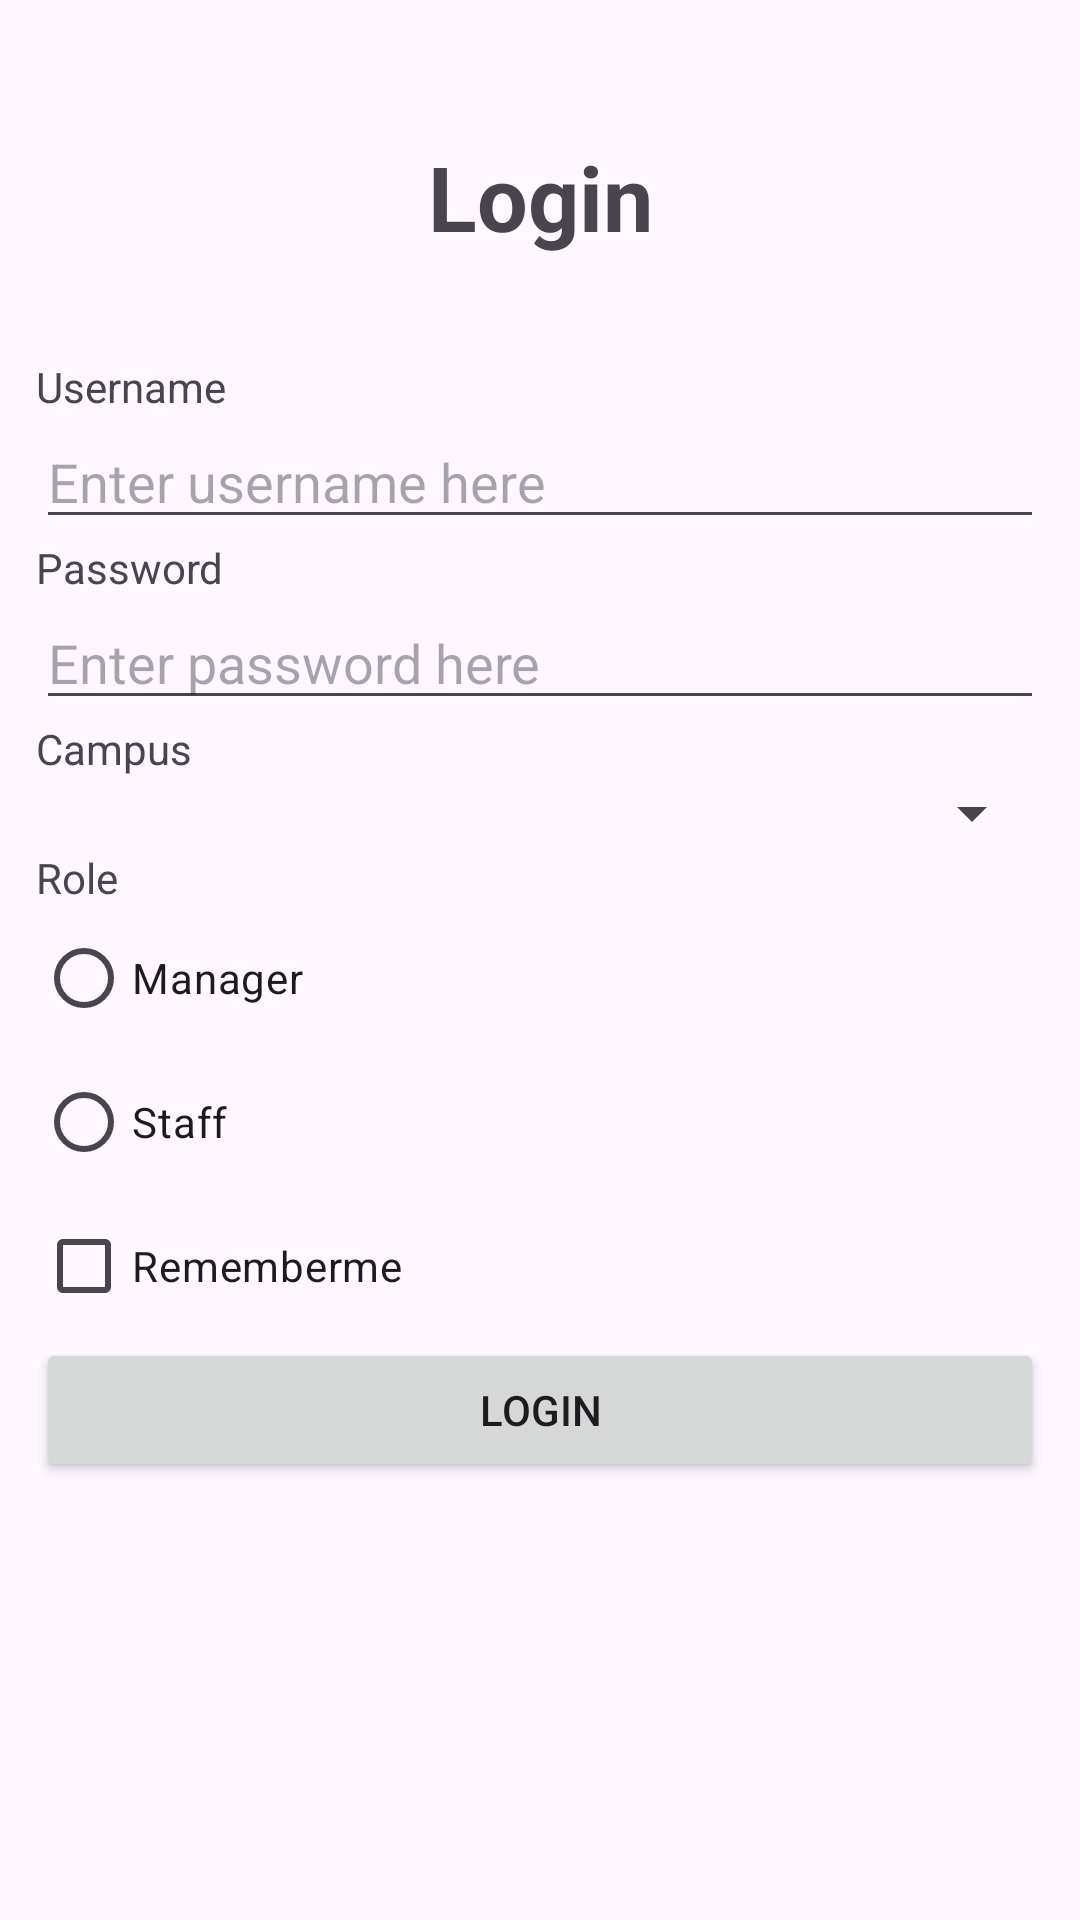

Produce the Android XML layout that renders to this screen, including the resource entries it uses.
<!-- AndroidManifest.xml: application theme Theme.SE1731_demo1 -->
<!-- res/layout/activity_main.xml -->
<?xml version="1.0" encoding="utf-8"?>
<LinearLayout xmlns:android="http://schemas.android.com/apk/res/android"
    xmlns:app="http://schemas.android.com/apk/res-auto"
    xmlns:tools="http://schemas.android.com/tools"
    android:id="@+id/main_activity"
    android:layout_width="match_parent"
    android:layout_height="match_parent"
    android:orientation="vertical"
    android:padding="12dp"
    tools:context=".MainActivity">


    <TextView
        android:layout_width="match_parent"
        android:layout_height="wrap_content"
        android:gravity="center"
        android:textStyle="bold"
        android:textSize="30sp"
        android:text="Login"
        android:layout_weight="1"/>
    <LinearLayout
        android:layout_width="match_parent"
        android:layout_height="wrap_content"
        android:orientation="vertical"
        android:layout_weight="2"
        >


        <TextView
            android:layout_width="match_parent"
            android:layout_height="wrap_content"
            android:text="@string/username" />
        <EditText
            android:id="@+id/edt_username"
            android:layout_width="match_parent"
            android:layout_height="wrap_content"
            android:ems="10"
            android:inputType="text"
            android:hint="Enter username here "
            />

        <TextView
            android:layout_width="wrap_content"
            android:layout_height="wrap_content"
            android:text="@string/password" />

        <EditText
            android:id="@+id/edt_password"
            android:layout_width="match_parent"
            android:layout_height="wrap_content"
            android:ems="10"
            android:inputType="textPassword"
            android:hint="Enter password here" />

        <TextView
            android:layout_width="wrap_content"
            android:layout_height="wrap_content"
            android:text="Campus" />


        <Spinner
            android:id="@+id/spinner_campus"
            android:layout_width="match_parent"
            android:layout_height="wrap_content" />

        <TextView
            android:id="@+id/textView"
            android:layout_width="match_parent"
            android:layout_height="wrap_content"
            android:text="Role" />

        <RadioGroup
            android:layout_width="match_parent"
            android:layout_height="match_parent" >

            <RadioButton
                android:id="@+id/radio_button_manager"
                android:layout_width="match_parent"
                android:layout_height="wrap_content"
                android:text="Manager" />

            <RadioButton
                android:id="@+id/radio_button_staff"
                android:layout_width="match_parent"
                android:layout_height="wrap_content"
                android:text="Staff" />

            <CheckBox
                android:id="@+id/chk_remember"
                android:layout_width="match_parent"
                android:layout_height="wrap_content"
                android:text="Rememberme" />

            <Button
                android:id="@+id/btn_Login"
                android:layout_width="match_parent"
                android:layout_height="wrap_content"
                android:text="Login" />
        </RadioGroup>
    </LinearLayout>




</LinearLayout>
<!-- resources referenced by this layout -->
<resources>
  <string name="password">Password</string>
  <string name="username">Username</string>
  <style name="Theme.SE1731_demo1" parent="Base.Theme.SE1731_demo1" />
  <style name="Base.Theme.SE1731_demo1" parent="Theme.Material3.DayNight.NoActionBar">
          
          
      </style>
</resources>
